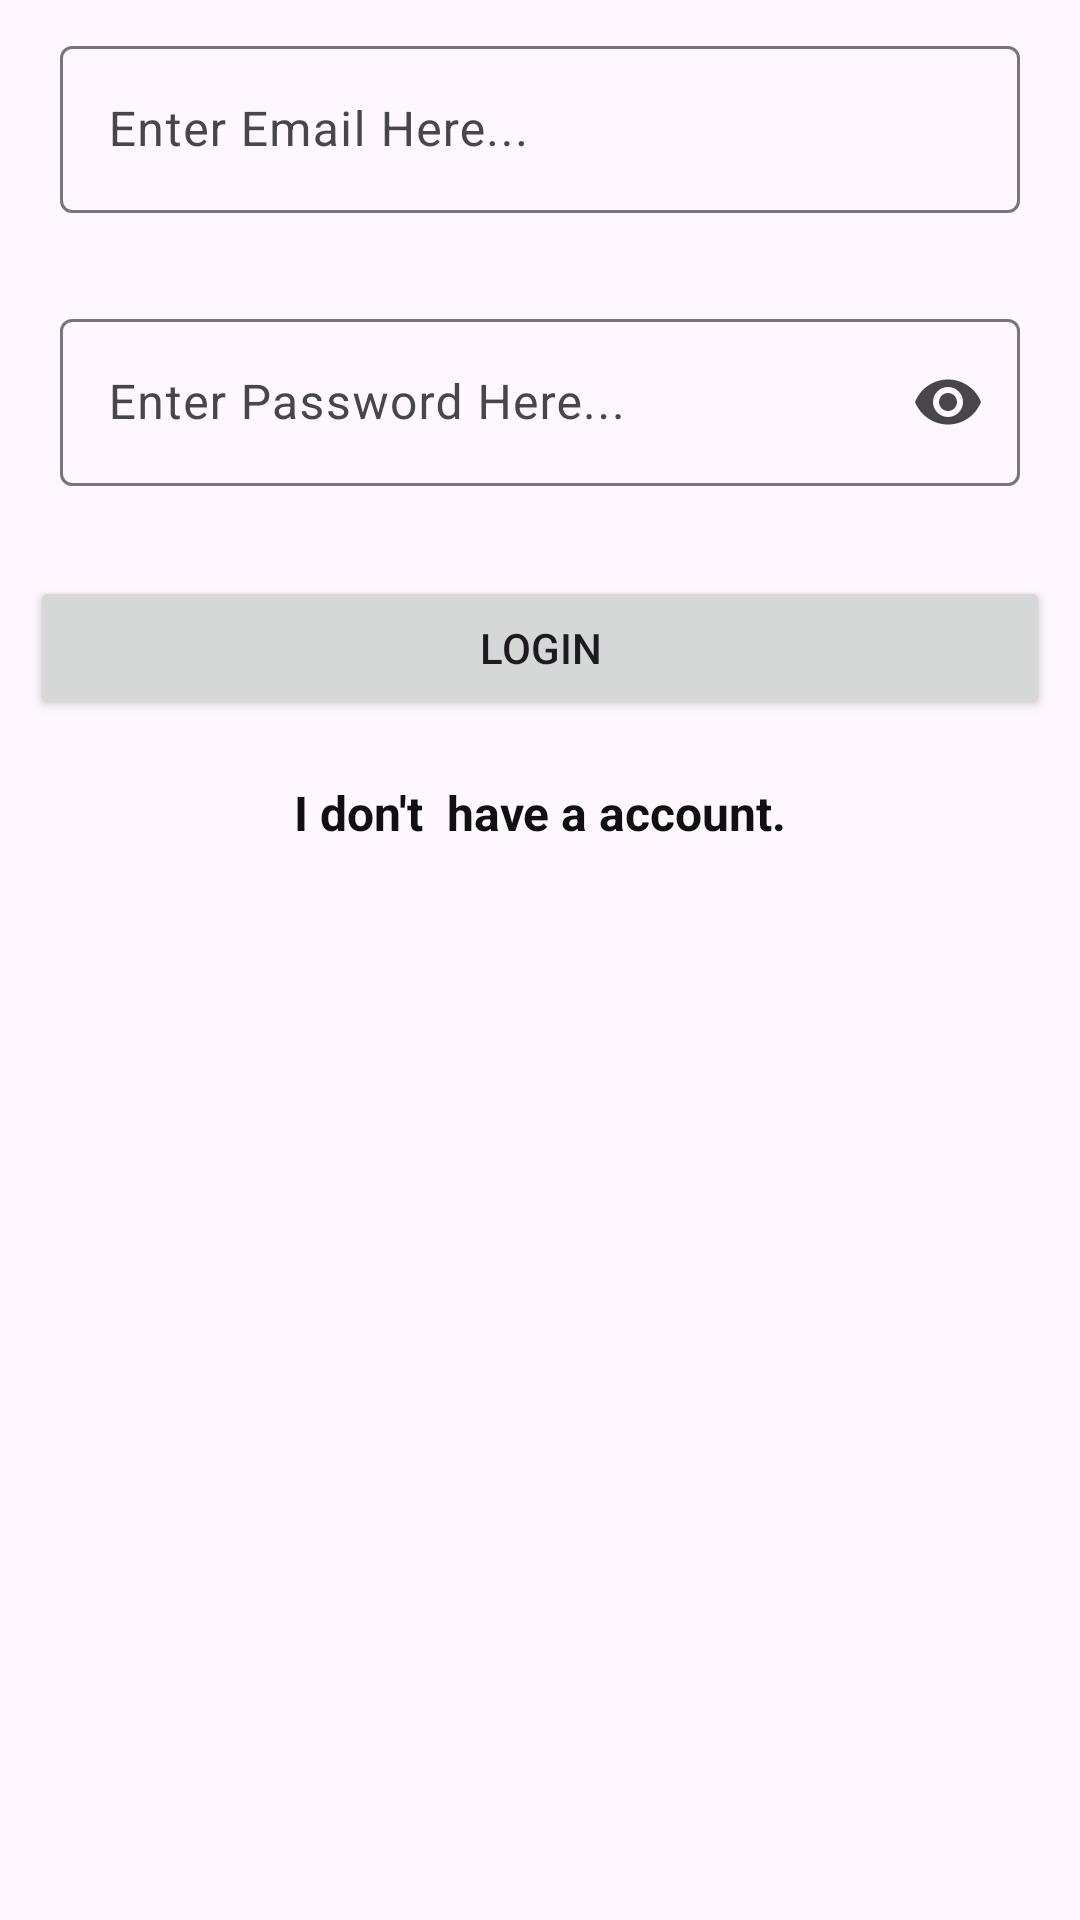

The Android layout XML behind this screen, and the referenced resources:
<!-- AndroidManifest.xml: application theme Theme.ASSMS -->
<!-- res/layout/activity_login.xml -->
<?xml version="1.0" encoding="utf-8"?>
<LinearLayout xmlns:android="http://schemas.android.com/apk/res/android"
    xmlns:app="http://schemas.android.com/apk/res-auto"
    xmlns:tools="http://schemas.android.com/tools"
    android:layout_width="match_parent"
    android:layout_height="match_parent"
    android:orientation="vertical"
    tools:context=".ui.LoginActivity">


    <com.google.android.material.textfield.TextInputLayout
        android:id="@+id/textField"
        android:layout_width="match_parent"
        android:layout_height="wrap_content"
        android:layout_margin="10dp"
        android:hint="Enter Email Here...">

        <com.google.android.material.textfield.TextInputEditText
            android:layout_width="match_parent"
            android:layout_height="wrap_content"
            android:layout_margin="10dp" />

    </com.google.android.material.textfield.TextInputLayout>

    <com.google.android.material.textfield.TextInputLayout
        android:id="@+id/passEdt"
        android:layout_width="match_parent"
        app:endIconMode="password_toggle"
        android:layout_height="wrap_content"
        android:layout_margin="10dp"
        android:hint="Enter Password Here...">

        <com.google.android.material.textfield.TextInputEditText
            android:layout_width="match_parent"
            android:layout_height="wrap_content"


            android:layout_margin="10dp"
            android:password="true" />

    </com.google.android.material.textfield.TextInputLayout>

    <Button
        android:id="@+id/button"
        android:layout_width="match_parent"
        android:layout_height="wrap_content"
        android:layout_margin="10dp"
        android:text="Login" />

    <TextView
        android:id="@+id/gotoRegister"
        android:layout_width="match_parent"
        android:layout_height="wrap_content"
        android:layout_margin="10dp"
        android:gravity="center"
        android:text="I don't  have a account."
        android:textColor="#101010"
        android:textSize="16sp"
        android:textStyle="bold" />
</LinearLayout>
<!-- resources referenced by this layout -->
<resources>
  <style name="Theme.ASSMS" parent="Base.Theme.ASSMS" />
  <style name="Base.Theme.ASSMS" parent="Theme.Material3.DayNight.NoActionBar">
          
          
      </style>
</resources>
